Run: headless pygame with SDL's dummy video driver; simulated clock (each Clock.tick advances the game by its frame time, no real sleeping); random seed 0; keys injected as events and as key.get_pressed() state; no mouse input.
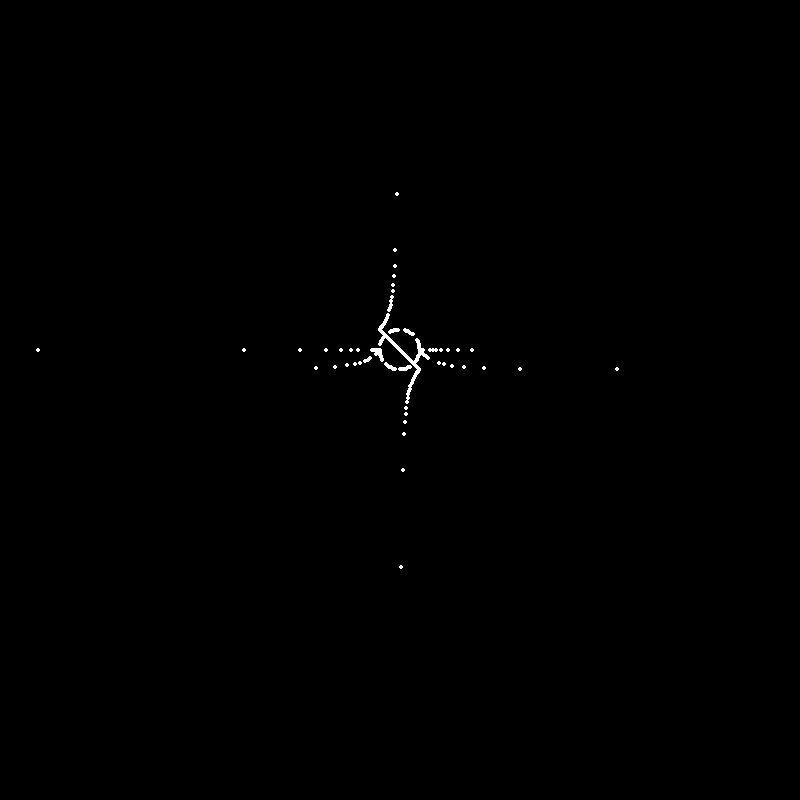
Frame 1 of 4 · flips 1–60 · no input
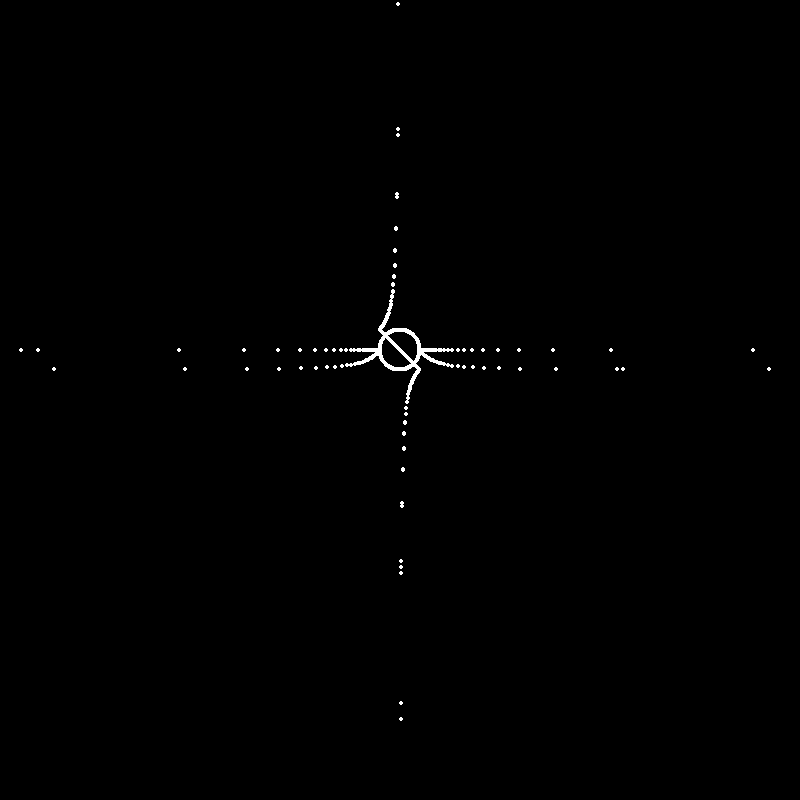
Frame 2 of 4 · flips 61–180 · tapped SPACE, RETURN · held RIGHT (→), D
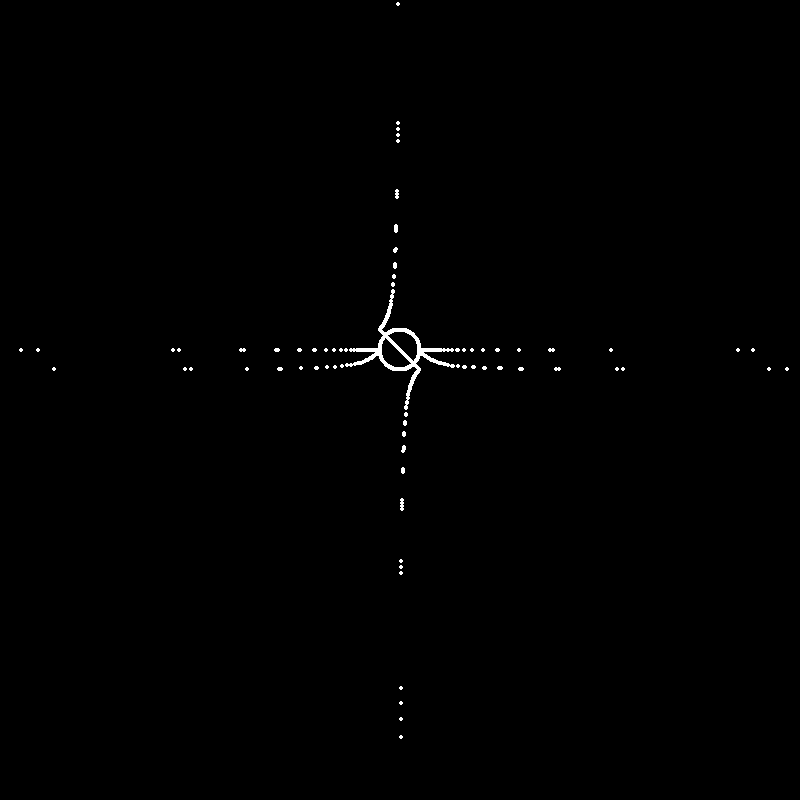
Frame 3 of 4 · flips 181–300 · held DOWN (↓), S
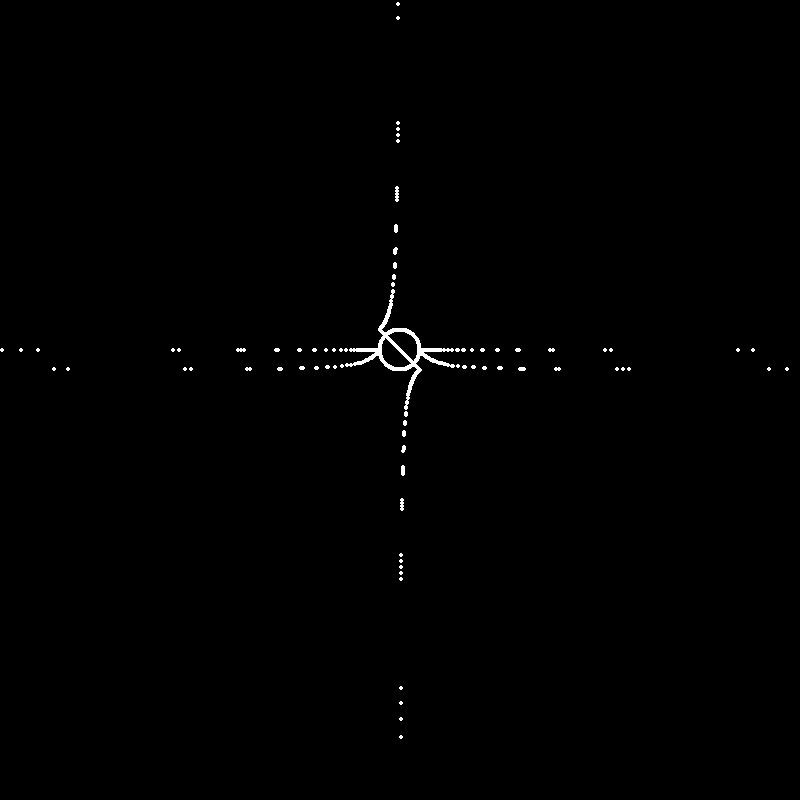
Frame 4 of 4 · flips 301–420 · held LEFT (←), A, UP (↑), W

The pygame program that drew these frames:

import pygame
import math
pygame.init()
pygame.display.set_caption("Graphical For Loops")
screen = pygame.display.set_mode((800, 800))

gameover = False
angle = 0

while not gameover:

    angle += 1
    if angle > 360:
        angle = 0

    radians = angle*180/3.14

    xpos = 20/math.cos(radians) + 400
    ypos = 20**math.sin(radians) + 350
    xpos2 = 20*math.cos(radians) + 400
    ypos2 = 20/math.cos(radians) + 350
    xpos3 = 20*math.cos(radians) + 400
    ypos3 = 20*math.cos(radians) + 350
    xpos4 = 20*math.cos(radians) + 400
    ypos4 = 20*math.sin(radians) + 350

    pygame.draw.circle(screen, (255, 255, 255), (xpos, ypos), 2)
    pygame.draw.circle(screen, (255, 255, 255), (xpos2, ypos2), 2)
    pygame.draw.circle(screen, (255, 255, 255), (xpos3, ypos3), 2)
    pygame.draw.circle(screen, (255, 255, 255), (xpos4, ypos4), 2)
    pygame.display.flip()

pygame.quit()
